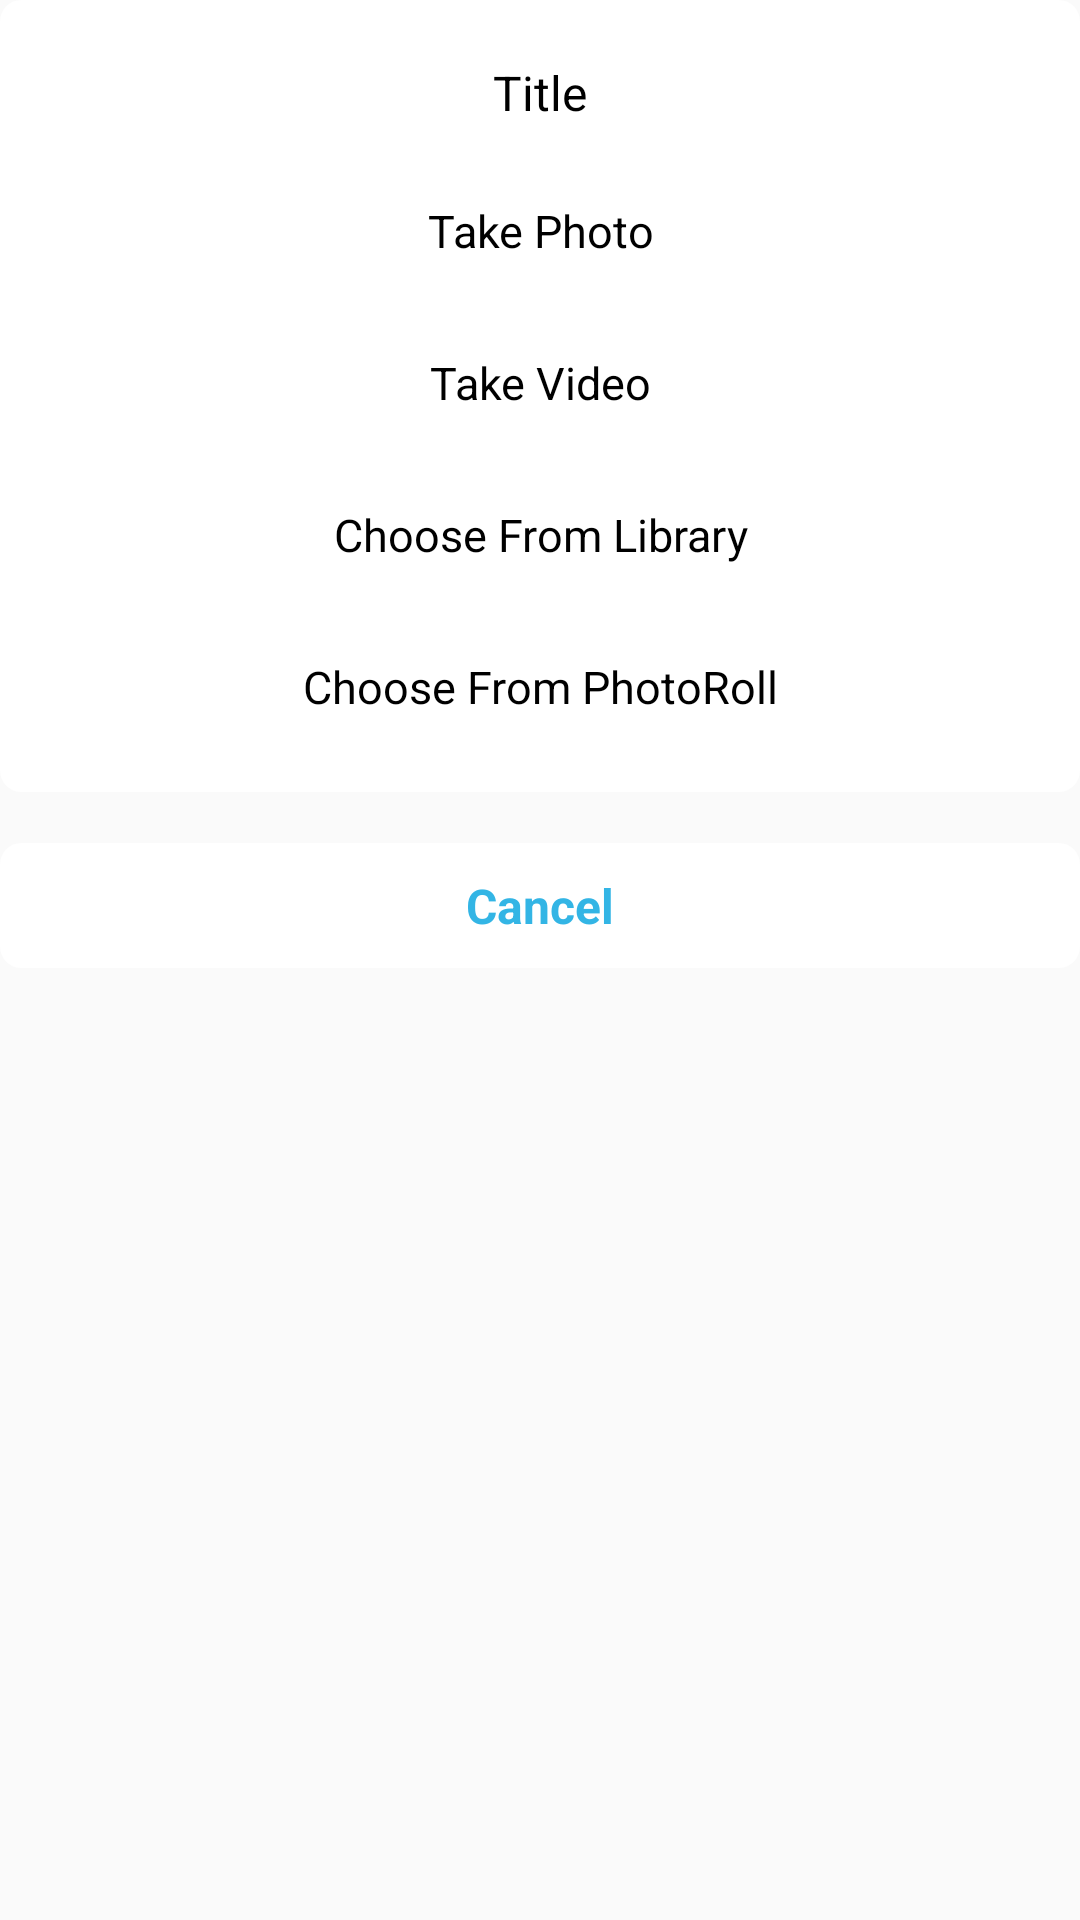

Produce the Android XML layout that renders to this screen, including the resource entries it uses.
<!-- AndroidManifest.xml: application theme Theme.DialogMenu -->
<!-- res/layout/dialog_menu_layout.xml -->
<?xml version="1.0" encoding="utf-8"?>
<LinearLayout xmlns:android="http://schemas.android.com/apk/res/android"
    android:layout_width="match_parent"
    android:layout_height="wrap_content"
    android:background="@android:color/transparent"
    android:orientation="vertical">
    
    <LinearLayout
        android:layout_width="match_parent"
        android:layout_height="wrap_content"
        android:background="@drawable/top_bg"
        android:orientation="vertical"
        android:padding="10dp">

                <TextView
                    android:id="@+id/dg_Title_x"
                    android:layout_width="match_parent"
                    android:layout_height="wrap_content"
                    android:layout_gravity="center_horizontal"
                    android:layout_marginBottom="10dp"
                    android:layout_marginTop="10dp"
                    android:gravity="center_horizontal"
                    android:text="Title"

                    android:textColor="@android:color/black"
                    android:textSize="16sp" />
        <LinearLayout
            android:id="@+id/dg_TakePhotoButton_x"
            android:layout_width="match_parent"
            android:layout_height="wrap_content"
            android:orientation="vertical">

            <TextView
                android:id="@+id/dg_TakePhotoButtonText_x"
                android:layout_width="match_parent"
                android:layout_height="wrap_content"
                android:layout_gravity="center_horizontal"
                android:layout_marginTop="15dp"
                android:layout_marginBottom="15dp"
                android:gravity="center_horizontal"
                android:paddingHorizontal="85dp"
                android:text="@string/take_photo"
                android:textColor="@android:color/background_dark"
                android:textSize="15sp" />
        </LinearLayout>

        <LinearLayout
            android:id="@+id/dg_TakeVideo_x"
            android:layout_width="match_parent"
            android:layout_height="wrap_content"
            android:orientation="vertical">

            <View
                android:id="@+id/v_TakeVideo_divider"
                android:layout_width="match_parent"
                android:layout_height="0.1dp"
                android:layout_marginStart="10dp"
                android:layout_marginLeft="10dp"
                android:layout_marginTop="0dp"
                android:layout_marginEnd="10dp"
                android:layout_marginRight="10dp"
                android:background="@color/colorBlack" />

            <TextView
                android:id="@+id/dg_TakeVideoButtonText_x"
                android:gravity="center_horizontal"
                android:text="@string/take_video"
                android:textColor="@android:color/background_dark"
                android:textSize="15sp"
                android:layout_width="wrap_content"
                android:layout_height="wrap_content"
                android:layout_gravity="center_horizontal"
                android:paddingHorizontal="85dp"
                android:layout_marginTop="15dp"
                android:layout_marginBottom="15dp" />

        </LinearLayout>

        <LinearLayout
            android:id="@+id/dg_ChooseFromLibraryButtonButton_x"
            android:layout_width="match_parent"
            android:layout_height="wrap_content"
            android:orientation="vertical">

            <View
                android:id="@+id/v_ChooseFromLibrary_view"
                android:layout_width="match_parent"
                android:layout_height="0.1dp"
                android:layout_marginStart="10dp"
                android:layout_marginLeft="10dp"
                android:layout_marginTop="0dp"
                android:layout_marginEnd="10dp"
                android:layout_marginRight="10dp"
                android:background="@color/colorBlack" />

            <TextView
                android:id="@+id/dg_ChooseFromLibraryButtonText_x"
                android:layout_width="match_parent"
                android:layout_height="wrap_content"
                android:layout_gravity="center_horizontal"
                android:layout_marginTop="15dp"
                android:layout_marginBottom="15dp"
                android:gravity="center_horizontal"
                android:text="@string/choose_from_library"
                android:textColor="@android:color/background_dark"
                android:paddingHorizontal="35dp"
                android:textSize="15sp" />

        </LinearLayout>

        <LinearLayout
            android:id="@+id/dg_ChooseFromPhotoRoll_x"
            android:layout_width="match_parent"
            android:layout_height="wrap_content"
            android:orientation="vertical">

            <View
                android:id="@+id/v_ChooseFromPhotoRoll_divider"
                android:layout_width="match_parent"
                android:layout_height="0.1dp"
                android:layout_marginStart="10dp"
                android:layout_marginLeft="10dp"
                android:layout_marginTop="0dp"
                android:layout_marginEnd="10dp"
                android:layout_marginRight="10dp"
                android:background="@color/colorBlack" />

            <TextView
                android:id="@+id/dg_ChooseFromPhotoRollText_x"
                android:layout_width="match_parent"
                android:layout_height="wrap_content"
                android:layout_gravity="center_horizontal"
                android:layout_marginTop="15dp"
                android:layout_marginBottom="15dp"
                android:gravity="center_horizontal"
                android:text="@string/choose_from_photoroll"
                android:textColor="@android:color/background_dark"
                android:paddingHorizontal="40dp"
                android:textSize="15sp" />

        </LinearLayout>


    </LinearLayout>

    
    <LinearLayout
        android:id="@+id/dg_CancelButton_x"
        android:layout_width="match_parent"
        android:layout_height="wrap_content"
        android:layout_gravity="center_horizontal"
        android:layout_marginTop="17dp"
        android:layout_marginBottom="10dp"
        android:background="@drawable/top_bg"
        android:gravity="center_horizontal"
        android:padding="10dp">

        <TextView
            android:id="@+id/dg_cancelText_x"
            android:layout_width="match_parent"
            android:layout_height="wrap_content"
            android:layout_gravity="center_horizontal"
            android:gravity="center_horizontal"
            android:text="@string/cancel"
            android:textColor="@android:color/holo_blue_light"
            android:textSize="16sp"
            android:textStyle="bold" />

    </LinearLayout>

</LinearLayout>
<!-- resources referenced by this layout -->
<resources>
  <!-- drawable top_bg (drawable) -->
  <?xml version="1.0" encoding="utf-8"?>
  <shape
      xmlns:android="http://schemas.android.com/apk/res/android"
      android:shape="rectangle">
      <gradient
          android:startColor="#ffffff"
          android:endColor="#ffffff"/>
      <corners
          android:radius="7dp"/>
  
  </shape>
  <string name="cancel">Cancel</string>
  <string name="choose_from_library">Choose From Library</string>
  <string name="choose_from_photoroll">Choose From PhotoRoll</string>
  <string name="take_photo">Take Photo</string>
  <string name="take_video">Take Video</string>
  <style name="Theme.DialogMenu" parent="android:Theme.Material.Light.NoActionBar" />
</resources>
